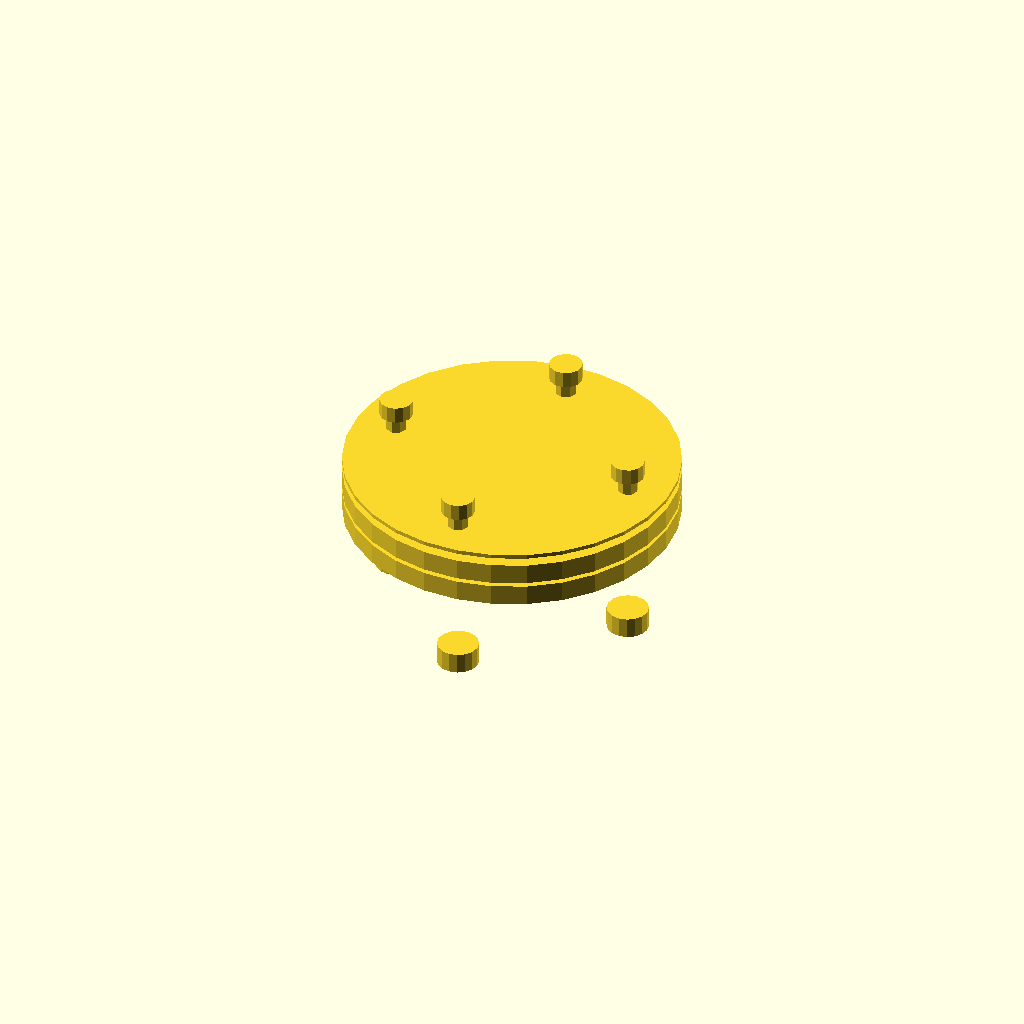
Cell 1: rendered with the file's own defaults.
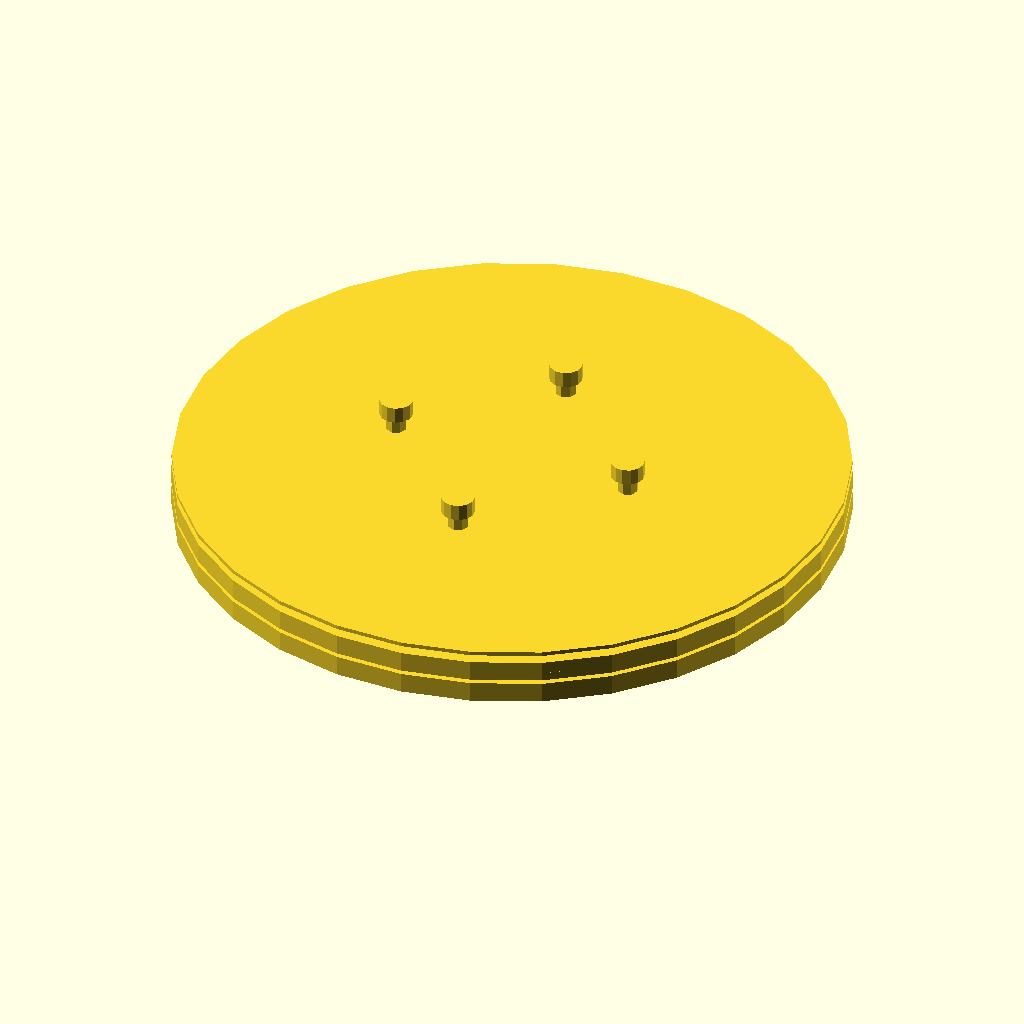
Cell 2: the same model with flange_diameter = 160.
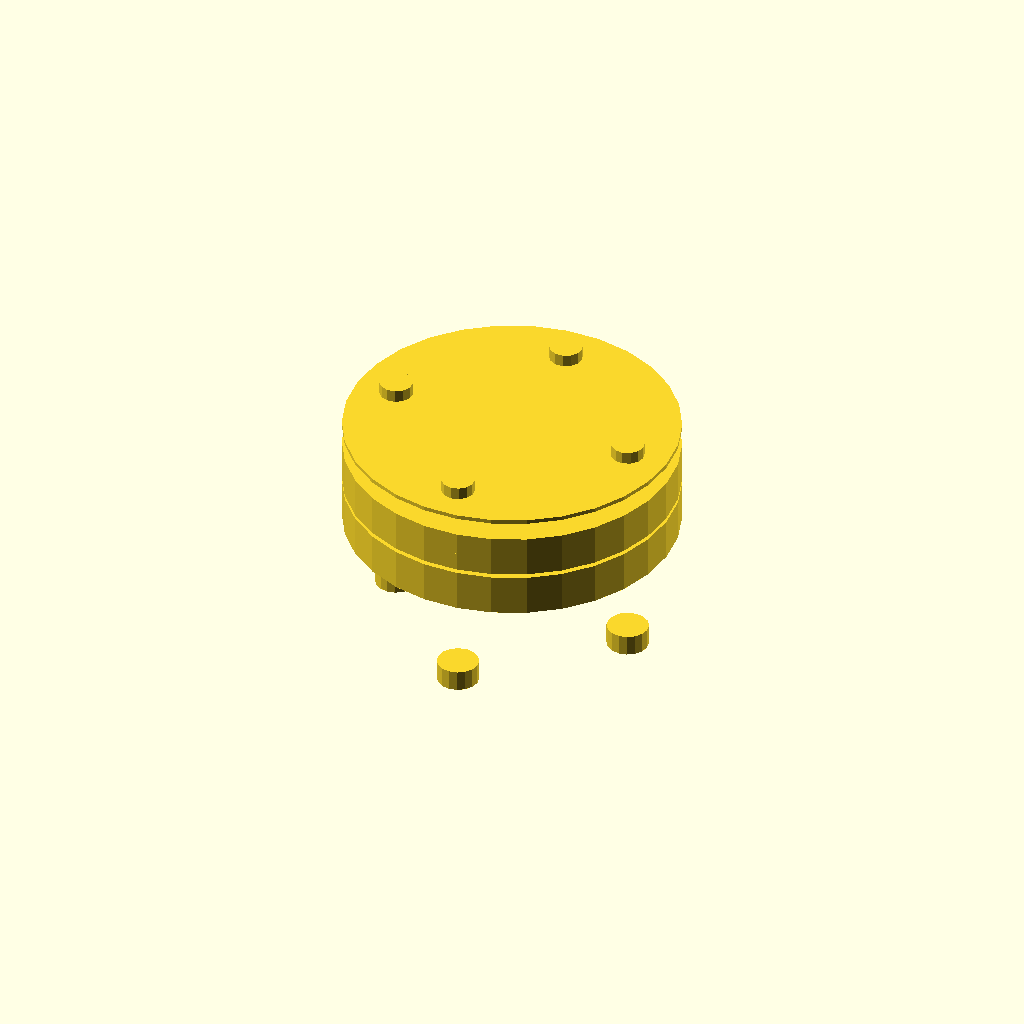
Cell 3 — flange_thickness set to 10, the other parameters unchanged.
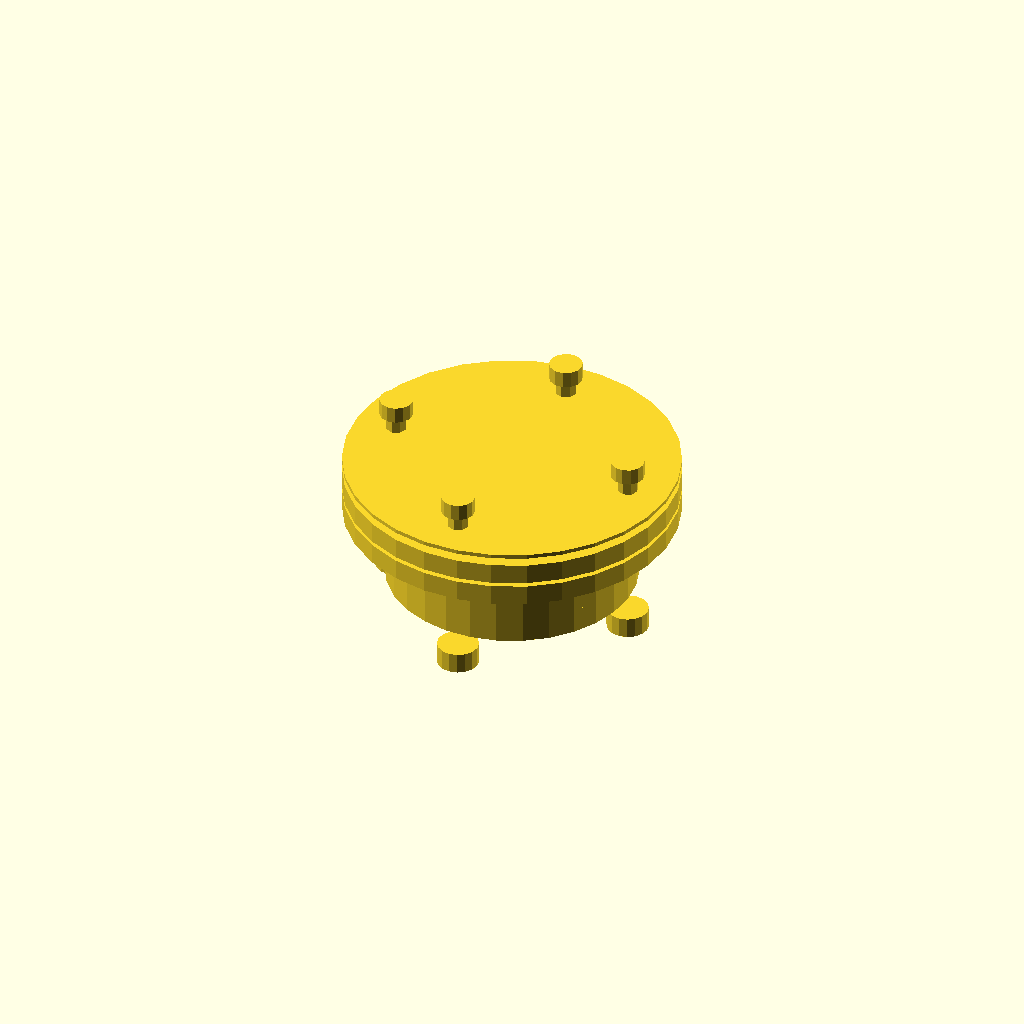
Cell 4: hub_diameter = 60 (everything else at default).
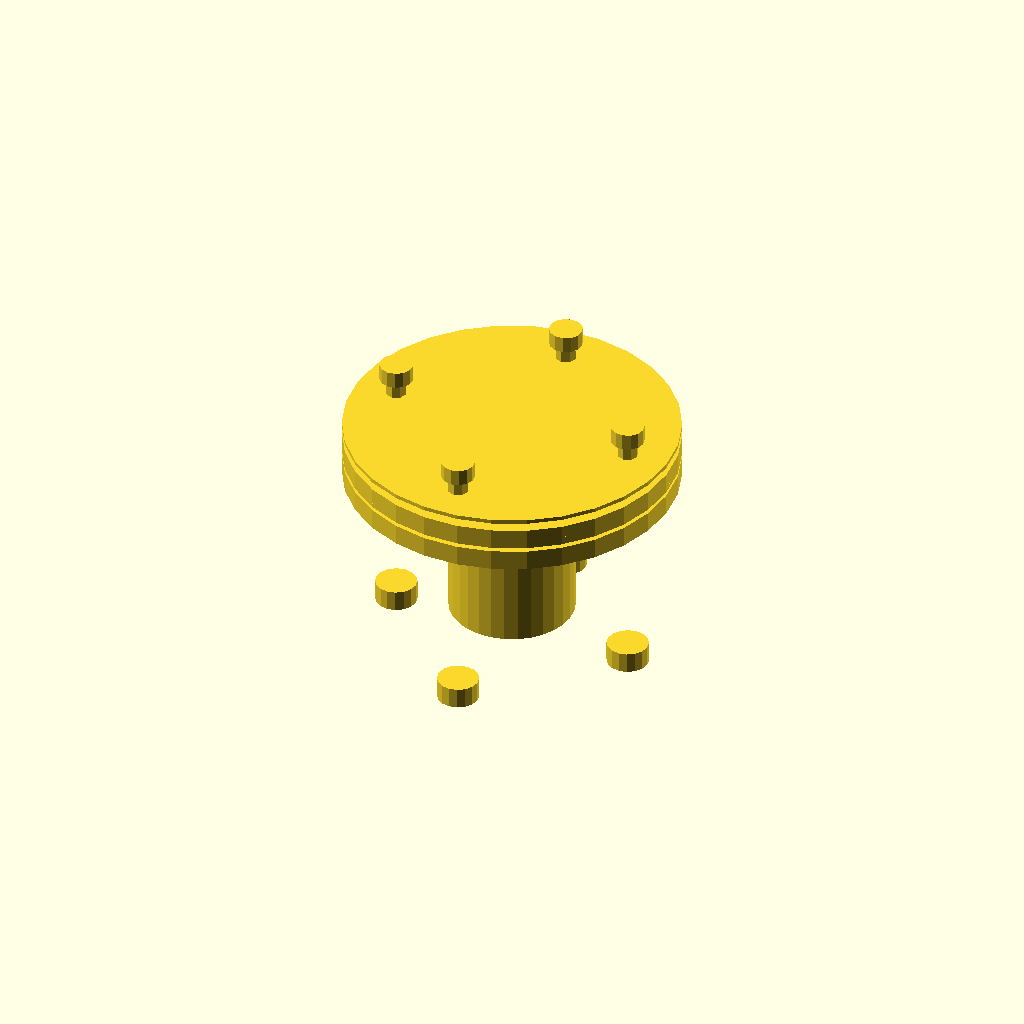
Cell 5: hub_length = 40 (everything else at default).
One fixed orthographic camera (rotation 55°, 0°, 25°; colour scheme Cornfield) for every cell.
Source of the model, 2025-02-24/folder_obj35_2025-02-24_10-06-49/folder_obj35_2025-02-24_10-06-49/output_0/scad_file_2025-02-24_10-06-49.scad:

// Parameters
flange_diameter = 80;
flange_thickness = 5;
hub_diameter = 30;
hub_length = 20;
shaft_hole_diameter = 15;
bolt_hole_diameter = 5;
bolt_circle_diameter = 60;
bolt_length = 25;
bolt_head_diameter = 8;
bolt_head_height = 4;
nut_diameter = 10;
nut_thickness = 5;
num_bolts = 4;

// Function to create a flange hub
module flange_hub() {
    difference() {
        union() {
            // Flange
            cylinder(h=flange_thickness, d=flange_diameter, center=true);
            // Hub
            translate([0, 0, -hub_length/2])
                cylinder(h=hub_length, d=hub_diameter, center=true);
        }
        // Shaft hole
        cylinder(h=hub_length + flange_thickness + 2, d=shaft_hole_diameter, center=true);
        // Bolt holes
        for (i = [0:num_bolts-1]) {
            angle = i * 360 / num_bolts;
            translate([bolt_circle_diameter/2 * cos(angle), bolt_circle_diameter/2 * sin(angle), 0])
                cylinder(h=flange_thickness + 2, d=bolt_hole_diameter, center=true);
        }
    }
}

// Function to create a diaphragm
module diaphragm() {
    difference() {
        cylinder(h=1, d=flange_diameter, center=true);
        // Bolt holes
        for (i = [0:num_bolts-1]) {
            angle = i * 360 / num_bolts;
            translate([bolt_circle_diameter/2 * cos(angle), bolt_circle_diameter/2 * sin(angle), 0])
                cylinder(h=3, d=bolt_hole_diameter, center=true);
        }
    }
}

// Function to create a bolt
module bolt() {
    union() {
        // Bolt shaft
        cylinder(h=bolt_length, d=bolt_hole_diameter, center=true);
        // Bolt head
        translate([0, 0, bolt_length/2])
            cylinder(h=bolt_head_height, d=bolt_head_diameter, center=true);
    }
}

// Function to create a nut
module nut() {
    cylinder(h=nut_thickness, d=nut_diameter, center=true);
}

// Assembly
module coupling() {
    translate([0, 0, hub_length/2])
        flange_hub();
    translate([0, 0, hub_length/2 + flange_thickness])
        diaphragm();
    translate([0, 0, hub_length/2 + flange_thickness + 1])
        flange_hub();
    translate([0, 0, hub_length/2 + flange_thickness * 2 + 1])
        diaphragm();

    // Bolts and nuts
    for (i = [0:num_bolts-1]) {
        angle = i * 360 / num_bolts;
        translate([bolt_circle_diameter/2 * cos(angle), bolt_circle_diameter/2 * sin(angle), hub_length/2 + flange_thickness])
            rotate([0, 0, angle])
                bolt();
        translate([bolt_circle_diameter/2 * cos(angle), bolt_circle_diameter/2 * sin(angle), -hub_length/2 - flange_thickness])
            rotate([0, 0, angle])
                nut();
    }
}

// Render the coupling
coupling();
Parameter table extracted from the source (name, type, default, range or options):
flange_diameter: number, default 80
flange_thickness: number, default 5
hub_diameter: number, default 30
hub_length: number, default 20
shaft_hole_diameter: number, default 15
bolt_hole_diameter: number, default 5
bolt_circle_diameter: number, default 60
bolt_length: number, default 25
bolt_head_diameter: number, default 8
bolt_head_height: number, default 4
nut_diameter: number, default 10
nut_thickness: number, default 5
num_bolts: number, default 4
